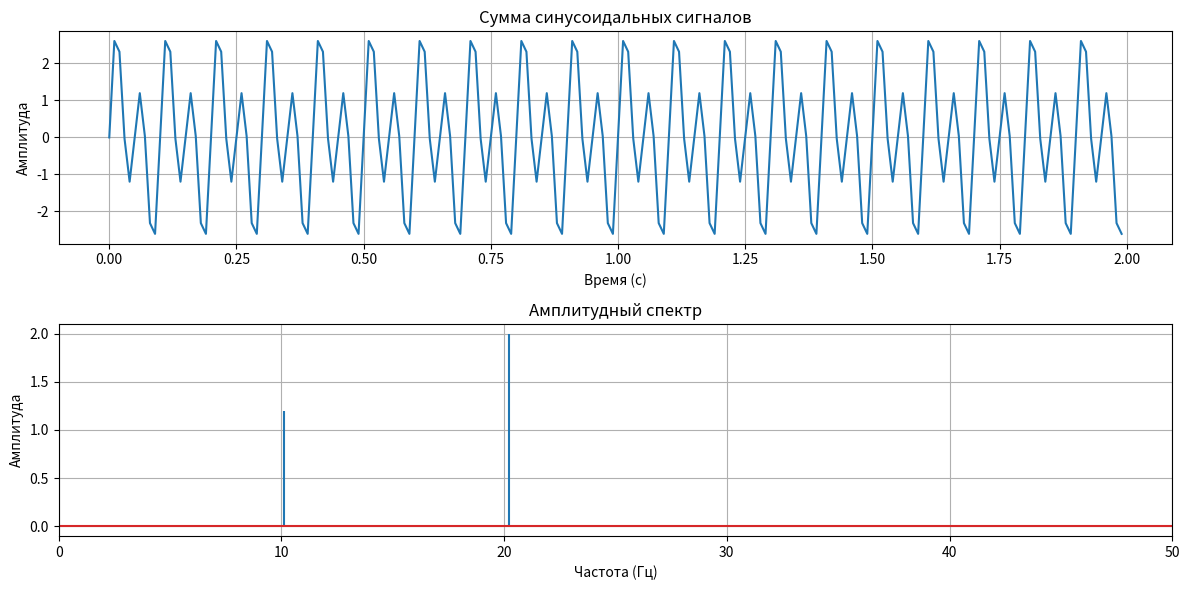

The script that saved this image:
# Смоделировать временной ряд длительностью 2 секунды суммы синусоидального
# сигнала с амплитудой 1.2 и частотой 10 Гц и синусоидального сигнала с амплитудой
# 2 и частотой 20 Гц при частоте дискретизации 100 Гц. Отобразить созданный
# временной ряд графически. Используя созданную в п. 3.1 подпрограмму, построить и
# отобразить на графике амплитудный спектр созданной реализации. Значения на оси
# частот графика амплитудного спектра отображать в герцах.
import numpy as np
import matplotlib.pyplot as plt
import math
# функция для вычисления дискретного преобразования Фурье
def DFT(signal,sampling_rate):
    N=len(signal)
    if (N%2==1):
        M=round(N/2)+1
    else:
        M=N/2
    M=int(M)    
    ah = np.zeros(M)  # массив для коэффициентов a_h
    bh = np.zeros(M)  # массив для коэффициентов b_h

    for h in range(0, M):
        sum_sig1 = 0.0
        sum_sig2 = 0.0
        fh = h/N*sampling_rate  # частота
        for i in range(N):
            
            sum_sig1 += signal[i] * np.cos(2 * np.pi * fh * (i / sampling_rate))
            sum_sig2 += signal[i] * np.sin(2 * np.pi * fh * (i / sampling_rate))

        ah[h] = (2 / N) * sum_sig1
        bh[h] = (-2 / N) * sum_sig2

    return ah, bh

# параметры
fs = 100  # частота дискретизации (Гц)
duration = 2  # длительность сигнала (сек)
t = np.linspace(0, duration, int(fs * duration), endpoint=False)  # временные метки

# генерация синусоидальных сигналов
amplitude1 = 1.2
frequency1 = 10  # частота первого сигнала (Гц)
signal1 = amplitude1 * np.sin(2 * np.pi * frequency1 * t)

amplitude2 = 2
frequency2 = 20  # частота второго сигнала (Гц)
signal2 = amplitude2 * np.sin(2 * np.pi * frequency2 * t)

# сумма сигналов
combined_signal = signal1 + signal2

# вычисление коэффициентов ДПФ
N = len(combined_signal)
a_h, b_h = DFT(combined_signal, N)

# вычисление амплитудного спектра
amplitude_spectrum = np.sqrt(a_h**2 + b_h**2)

# построение графиков
plt.figure(figsize=(12, 6))

# график временного ряда
plt.subplot(2, 1, 1)
plt.plot(t, combined_signal)
plt.title('Сумма синусоидальных сигналов')
plt.xlabel('Время (с)')
plt.ylabel('Амплитуда')
plt.grid()

# график амплитудного спектра
frequencies = np.linspace(0, fs / 2, len(amplitude_spectrum))  # частоты для оси x
plt.subplot(2, 1, 2)
plt.stem(frequencies, amplitude_spectrum,markerfmt='' )
plt.title('Амплитудный спектр')
plt.xlabel('Частота (Гц)')
plt.ylabel('Амплитуда')
plt.xlim(0, fs / 2)  # ограничиваем ось x до половины частоты дискретизации
plt.grid()

plt.tight_layout()
plt.show()
